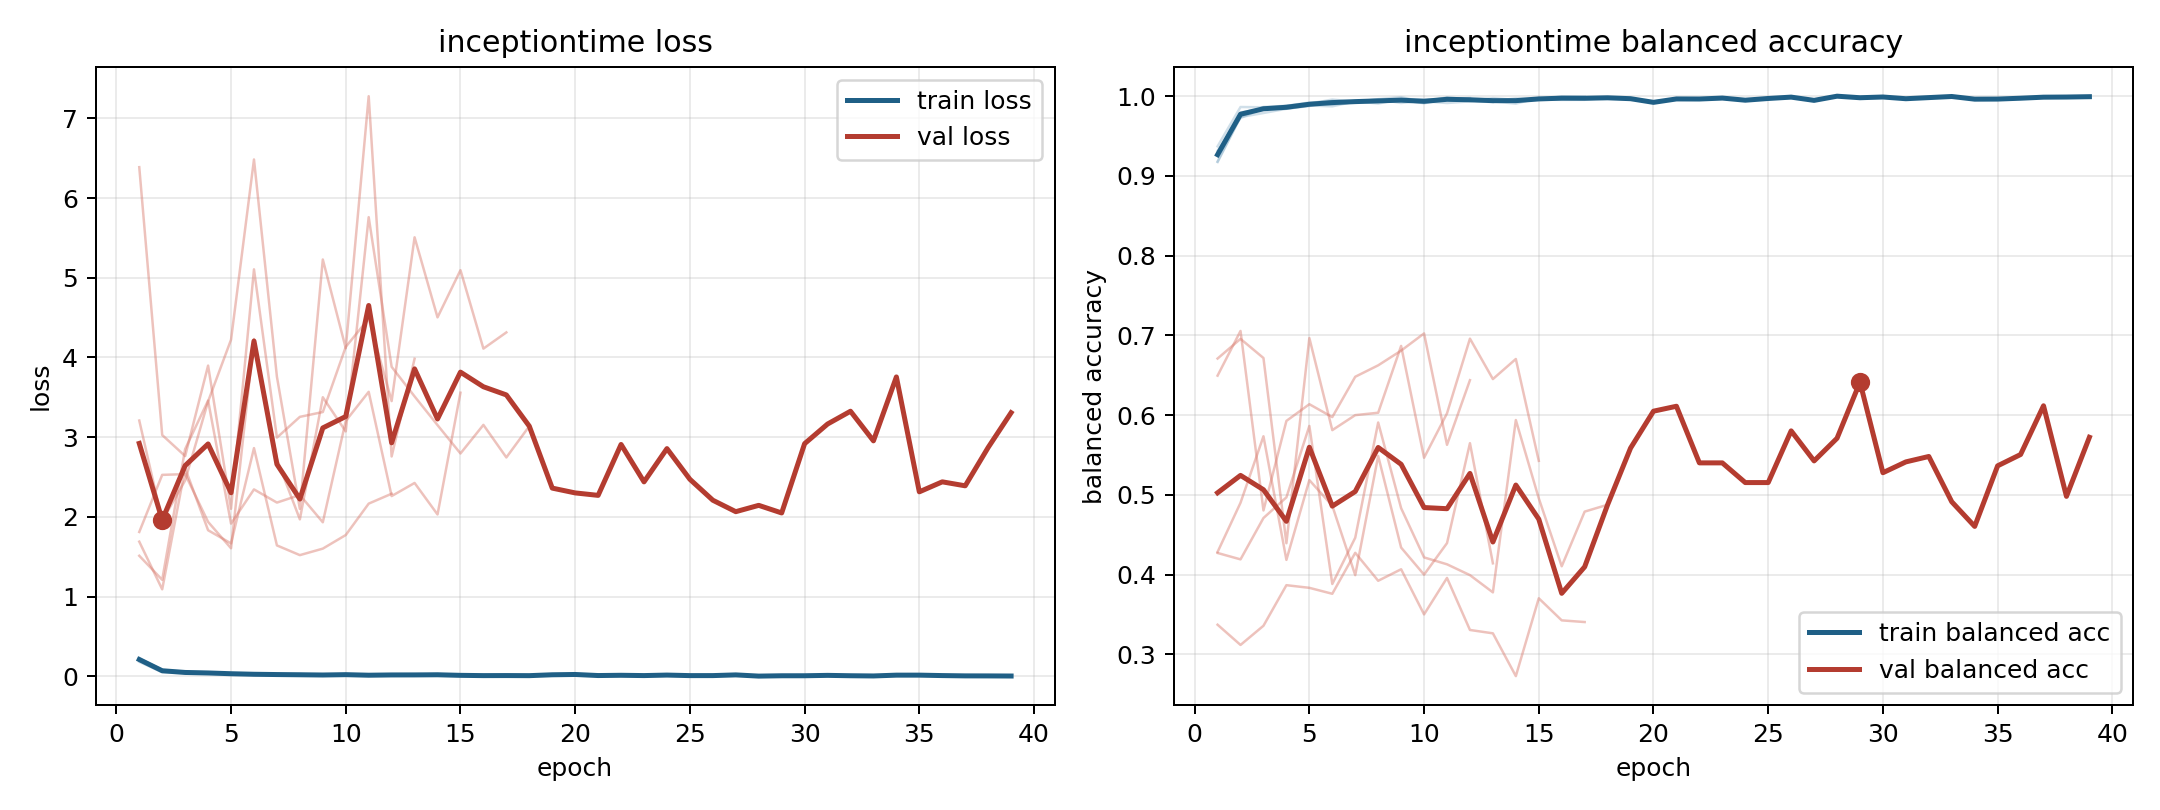

The file beside this chart, header and first rows:
model, fold, epoch, train_loss, train_balanced_accuracy, val_loss, val_balanced_accuracy
inceptiontime, 1, 1, 0.2288, 0.9179, 1.688, 0.6495
inceptiontime, 1, 2, 0.07499, 0.9744, 1.09, 0.7056
inceptiontime, 1, 3, 0.04447, 0.9864, 2.61, 0.4805
inceptiontime, 1, 4, 0.04072, 0.9859, 1.832, 0.5927
inceptiontime, 1, 5, 0.02793, 0.9907, 1.667, 0.6137
inceptiontime, 1, 6, 0.03048, 0.989, 2.862, 0.5975
inceptiontime, 1, 7, 0.02227, 0.9925, 1.641, 0.6481
inceptiontime, 1, 8, 0.02038, 0.9926, 1.519, 0.6624
inceptiontime, 1, 9, 0.01495, 0.9951, 1.601, 0.6808
inceptiontime, 1, 10, 0.02794, 0.9909, 1.772, 0.7024
inceptiontime, 1, 11, 0.01018, 0.9963, 2.166, 0.5628
inceptiontime, 1, 12, 0.009547, 0.9975, 2.29, 0.6438
inceptiontime, 2, 1, 0.1802, 0.937, 6.388, 0.3372
inceptiontime, 2, 2, 0.05003, 0.9863, 3.027, 0.3119
inceptiontime, 2, 3, 0.04566, 0.986, 2.763, 0.3359
inceptiontime, 2, 4, 0.03474, 0.988, 3.898, 0.3868
inceptiontime, 2, 5, 0.03055, 0.9904, 2.101, 0.3835
inceptiontime, 2, 6, 0.01575, 0.9956, 5.106, 0.376
inceptiontime, 2, 7, 0.01886, 0.993, 2.994, 0.4274
inceptiontime, 2, 8, 0.01224, 0.9961, 3.255, 0.3923
inceptiontime, 2, 9, 0.006177, 0.9986, 3.315, 0.4067
inceptiontime, 2, 10, 0.02, 0.9923, 4.133, 0.3502
inceptiontime, 2, 11, 0.006269, 0.9985, 4.488, 0.3959
inceptiontime, 2, 12, 0.01513, 0.9955, 3.453, 0.3306
inceptiontime, 2, 13, 0.018, 0.9938, 5.508, 0.3264
inceptiontime, 2, 14, 0.009499, 0.9971, 4.503, 0.2728
inceptiontime, 2, 15, 0.01184, 0.9958, 5.096, 0.3704
inceptiontime, 2, 16, 0.002241, 0.9995, 4.111, 0.3427
inceptiontime, 2, 17, 0.002306, 0.9992, 4.315, 0.3406
inceptiontime, 3, 1, 0.2092, 0.9291, 1.511, 0.6709
inceptiontime, 3, 2, 0.06586, 0.9794, 1.21, 0.6956
inceptiontime, 3, 3, 0.04199, 0.9842, 2.85, 0.6716
inceptiontime, 3, 4, 0.03418, 0.9877, 3.459, 0.4394
inceptiontime, 3, 5, 0.02778, 0.9919, 1.915, 0.6966
inceptiontime, 3, 6, 0.02027, 0.9933, 2.344, 0.5812
inceptiontime, 3, 7, 0.02041, 0.9935, 2.179, 0.6
inceptiontime, 3, 8, 0.02816, 0.9906, 2.274, 0.603
inceptiontime, 3, 9, 0.0122, 0.9962, 1.932, 0.6867
inceptiontime, 3, 10, 0.01066, 0.9961, 3.203, 0.5465
inceptiontime, 3, 11, 0.01297, 0.9961, 3.569, 0.6022
inceptiontime, 3, 12, 0.01293, 0.9965, 2.261, 0.6959
inceptiontime, 3, 13, 0.0189, 0.9933, 2.425, 0.6452
inceptiontime, 3, 14, 0.02871, 0.9905, 2.03, 0.6704
inceptiontime, 3, 15, 0.007657, 0.9977, 3.558, 0.5427
inceptiontime, 4, 1, 0.2269, 0.9173, 1.81, 0.4272
inceptiontime, 4, 2, 0.07467, 0.9737, 2.527, 0.4191
inceptiontime, 4, 3, 0.05803, 0.9788, 2.536, 0.471
inceptiontime, 4, 4, 0.04825, 0.984, 1.936, 0.4969
inceptiontime, 4, 5, 0.03474, 0.9881, 1.605, 0.5864
inceptiontime, 4, 6, 0.0351, 0.9871, 4.232, 0.3883
inceptiontime, 4, 7, 0.01926, 0.9933, 2.724, 0.4463
inceptiontime, 4, 8, 0.01575, 0.9947, 1.969, 0.5907
inceptiontime, 4, 9, 0.02, 0.9932, 3.501, 0.4833
inceptiontime, 4, 10, 0.02196, 0.9934, 3.072, 0.4216
inceptiontime, 4, 11, 0.02373, 0.9913, 5.761, 0.413
inceptiontime, 4, 12, 0.02462, 0.9934, 3.883, 0.3994
inceptiontime, 4, 13, 0.008182, 0.9974, 3.511, 0.3778
inceptiontime, 4, 14, 0.01601, 0.9952, 3.151, 0.5938
inceptiontime, 4, 15, 0.01301, 0.9957, 2.795, 0.4957
inceptiontime, 4, 16, 0.01273, 0.9952, 3.154, 0.4105
... 36 more rows
